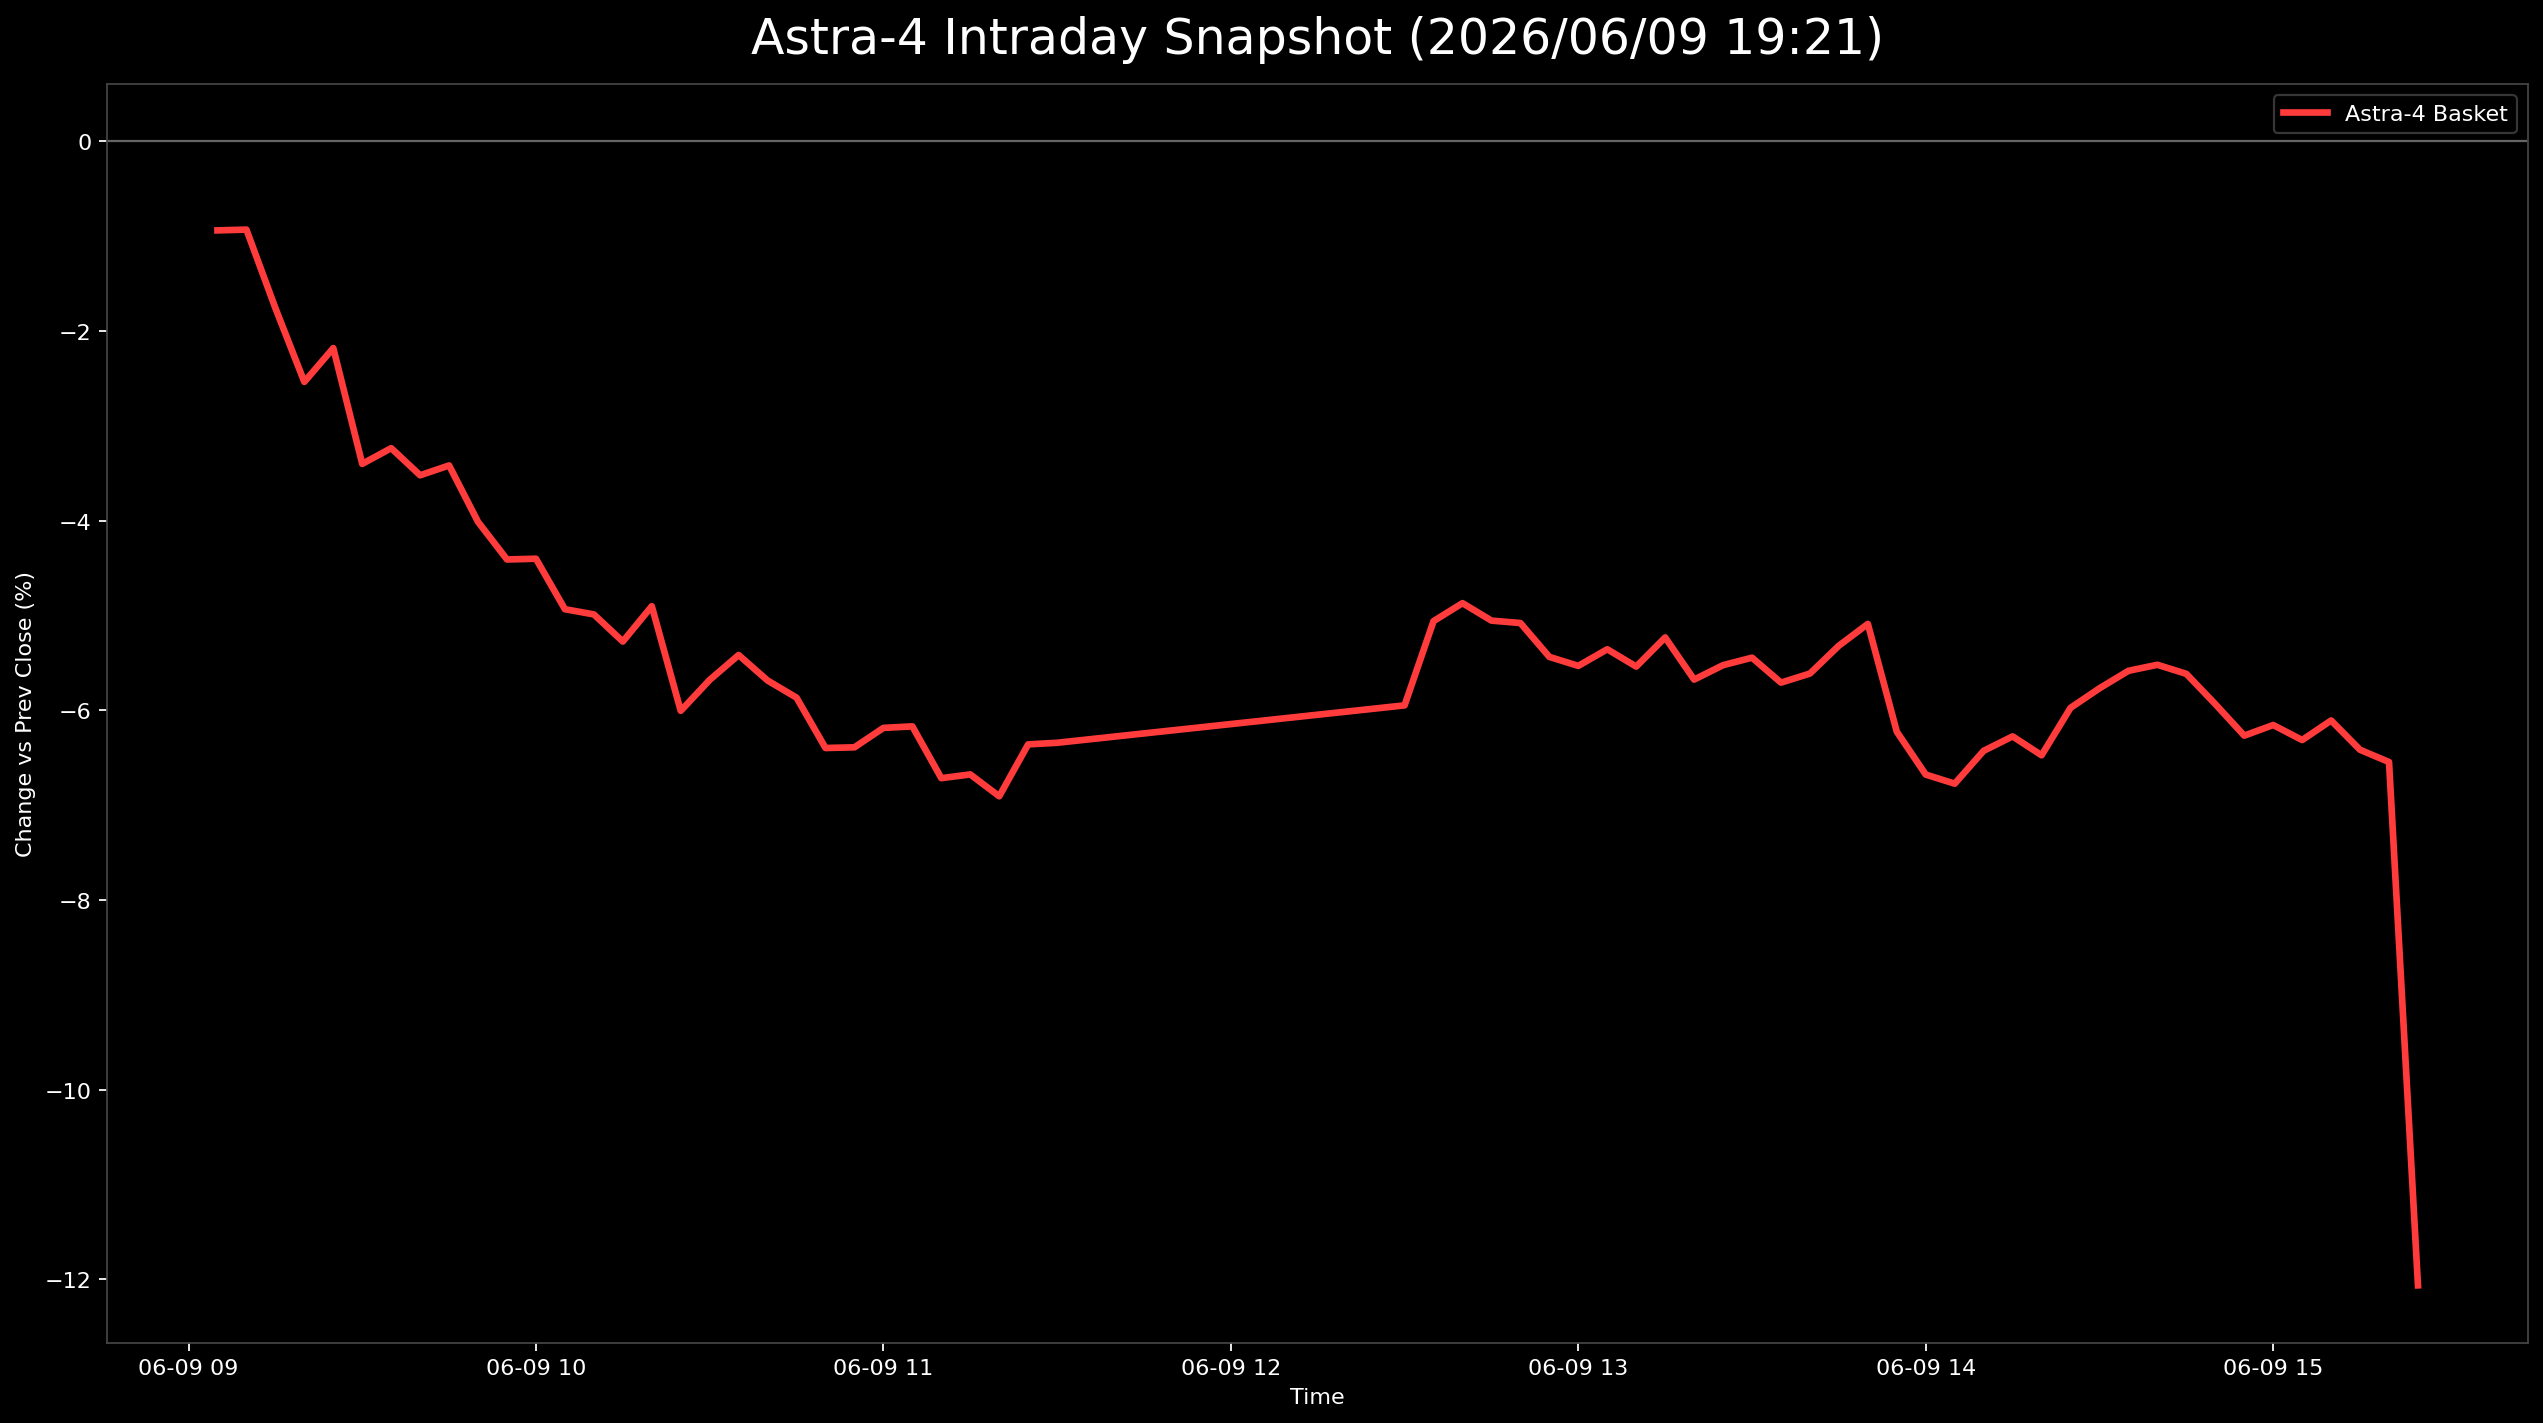

Source data for this figure (header and first rows):
日時, 9348.T, 402A.T, 186A.T, Astra4_mean
2026-06-09 09:05:00+09:00, 0.02843, -0.01975, -0.03686, -0.009393
2026-06-09 09:10:00+09:00, 0.03679, -0.02116, -0.04356, -0.00931
2026-06-09 09:15:00+09:00, 0.02676, -0.02398, -0.05553, -0.01758
2026-06-09 09:20:00+09:00, 0.01672, -0.02821, -0.06462, -0.02537
2026-06-09 09:25:00+09:00, 0.01839, -0.02398, -0.05984, -0.02181
2026-06-09 09:30:00+09:00, 0.01171, -0.03667, -0.07707, -0.03401
2026-06-09 09:35:00+09:00, 0.01338, -0.03385, -0.07659, -0.03235
2026-06-09 09:40:00+09:00, 0.006689, -0.03526, -0.07707, -0.03521
2026-06-09 09:45:00+09:00, 0.008361, -0.03526, -0.07563, -0.03418
2026-06-09 09:50:00+09:00, 0.003344, -0.03949, -0.08425, -0.04013
2026-06-09 09:55:00+09:00, -0.003344, -0.04372, -0.08521, -0.04409
2026-06-09 10:00:00+09:00, -0.001672, -0.04372, -0.08664, -0.04401
2026-06-09 10:05:00+09:00, -0.01003, -0.04654, -0.09143, -0.04934
2026-06-09 10:10:00+09:00, -0.01171, -0.04795, -0.09, -0.04989
2026-06-09 10:15:00+09:00, -0.01839, -0.04937, -0.09047, -0.05274
2026-06-09 10:20:00+09:00, -0.01672, -0.04513, -0.08521, -0.04902
2026-06-09 10:25:00+09:00, -0.02843, -0.0536, -0.09813, -0.06005
2026-06-09 10:30:00+09:00, -0.02676, -0.05219, -0.09143, -0.05679
2026-06-09 10:35:00+09:00, -0.02508, -0.05078, -0.08664, -0.05417
2026-06-09 10:40:00+09:00, -0.02508, -0.05501, -0.09047, -0.05685
2026-06-09 10:45:00+09:00, -0.02676, -0.05924, -0.09, -0.05866
2026-06-09 10:50:00+09:00, -0.03177, -0.06488, -0.09526, -0.06397
2026-06-09 10:55:00+09:00, -0.03344, -0.06347, -0.09478, -0.0639
2026-06-09 11:00:00+09:00, -0.03344, -0.05924, -0.09287, -0.06185
2026-06-09 11:05:00+09:00, -0.03344, -0.05924, -0.09239, -0.06169
2026-06-09 11:10:00+09:00, -0.03846, -0.06629, -0.0967, -0.06715
2026-06-09 11:15:00+09:00, -0.04013, -0.06488, -0.09526, -0.06676
2026-06-09 11:20:00+09:00, -0.04181, -0.06629, -0.09909, -0.06906
2026-06-09 11:25:00+09:00, -0.03344, -0.06206, -0.09526, -0.06359
2026-06-09 11:30:00+09:00, -0.03344, -0.06347, -0.09335, -0.06342
2026-06-09 12:30:00+09:00, -0.0301, -0.05642, -0.09191, -0.05948
2026-06-09 12:35:00+09:00, -0.02676, -0.04795, -0.07707, -0.05059
2026-06-09 12:40:00+09:00, -0.02341, -0.04513, -0.07755, -0.0487
2026-06-09 12:45:00+09:00, -0.02843, -0.04372, -0.07946, -0.05054
2026-06-09 12:50:00+09:00, -0.0301, -0.0409, -0.08138, -0.05079
2026-06-09 12:55:00+09:00, -0.03512, -0.04372, -0.08425, -0.05436
2026-06-09 13:00:00+09:00, -0.03512, -0.04513, -0.08569, -0.05531
2026-06-09 13:05:00+09:00, -0.03177, -0.04513, -0.08377, -0.05356
2026-06-09 13:10:00+09:00, -0.03344, -0.04654, -0.08617, -0.05538
2026-06-09 13:15:00+09:00, -0.03177, -0.03949, -0.08569, -0.05232
2026-06-09 13:20:00+09:00, -0.03512, -0.04372, -0.09143, -0.05676
2026-06-09 13:25:00+09:00, -0.0301, -0.04513, -0.09047, -0.05524
2026-06-09 13:30:00+09:00, -0.0301, -0.04372, -0.08952, -0.05445
2026-06-09 13:35:00+09:00, -0.03512, -0.04372, -0.09239, -0.05708
2026-06-09 13:40:00+09:00, -0.03177, -0.04372, -0.09287, -0.05612
2026-06-09 13:45:00+09:00, -0.02676, -0.04231, -0.09047, -0.05318
2026-06-09 13:50:00+09:00, -0.02174, -0.03949, -0.09143, -0.05089
2026-06-09 13:55:00+09:00, -0.03344, -0.04513, -0.1082, -0.06225
2026-06-09 14:00:00+09:00, -0.03512, -0.04937, -0.1158, -0.06678
2026-06-09 14:05:00+09:00, -0.03512, -0.04937, -0.1187, -0.06773
2026-06-09 14:10:00+09:00, -0.03177, -0.04231, -0.1187, -0.06427
2026-06-09 14:15:00+09:00, -0.02676, -0.04372, -0.1178, -0.06275
2026-06-09 14:20:00+09:00, -0.03177, -0.04372, -0.1187, -0.06474
2026-06-09 14:25:00+09:00, -0.02676, -0.03949, -0.113, -0.05974
2026-06-09 14:30:00+09:00, -0.02341, -0.03808, -0.1115, -0.05768
2026-06-09 14:35:00+09:00, -0.02174, -0.03949, -0.1063, -0.05583
2026-06-09 14:40:00+09:00, -0.02174, -0.03949, -0.1044, -0.0552
2026-06-09 14:45:00+09:00, -0.02174, -0.03949, -0.1072, -0.05615
2026-06-09 14:50:00+09:00, -0.02508, -0.03949, -0.1135, -0.05934
2026-06-09 14:55:00+09:00, -0.02843, -0.04372, -0.1158, -0.06267
... 6 more rows
